The GitHub repository aarushshenoy/plant contains a labelled image folder "dataset_itr2" with 5 categories: grape healthy, tomato late blight, tomato two-spotted spider mite, tomato target spot, tomato yellow leaf curl virus. Examples follow, each with its label.

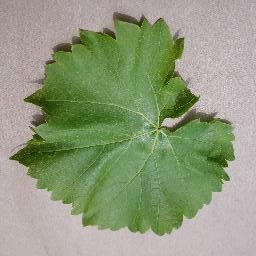
Label: grape healthy

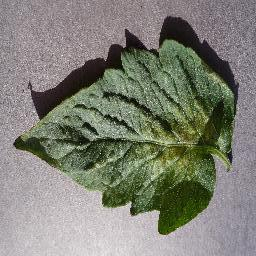
Label: tomato two-spotted spider mite

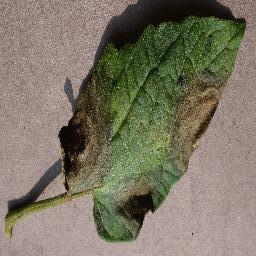
Label: tomato late blight

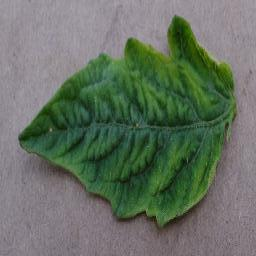
Label: tomato yellow leaf curl virus

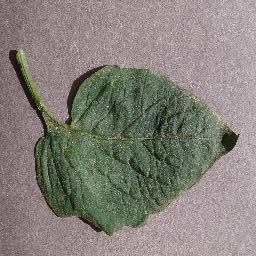
Label: tomato target spot

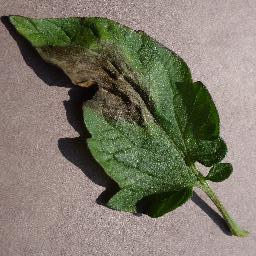
Label: tomato late blight
